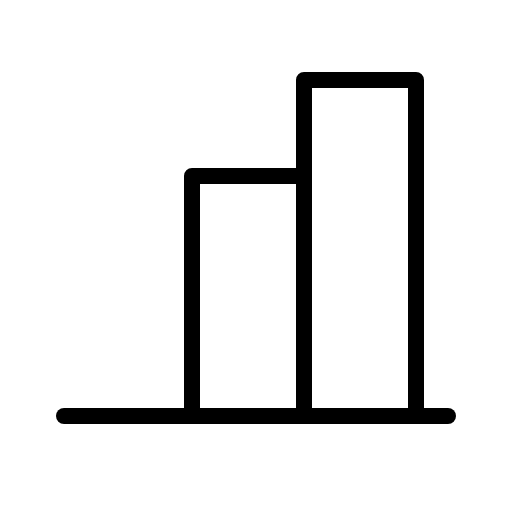
t = 0.00 s
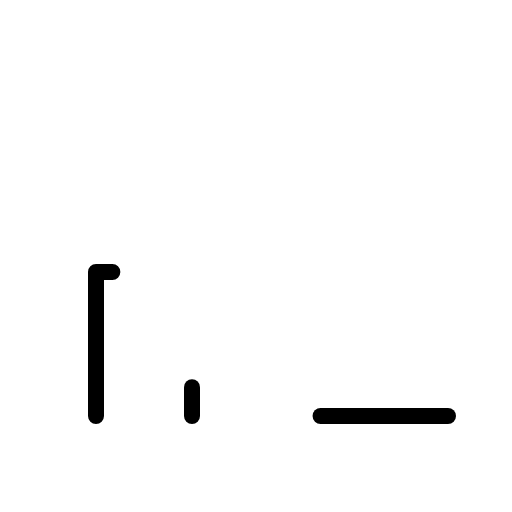
t = 0.90 s
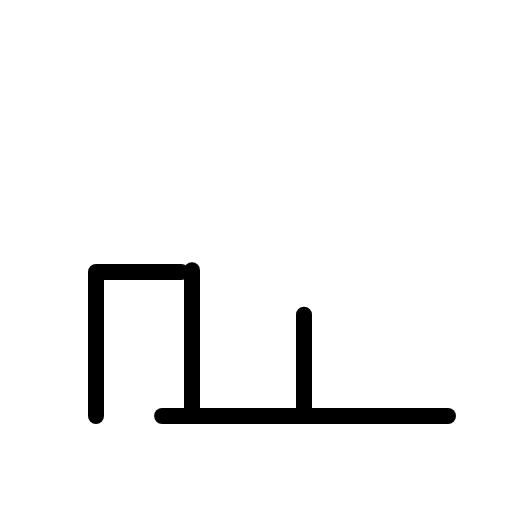
t = 1.28 s
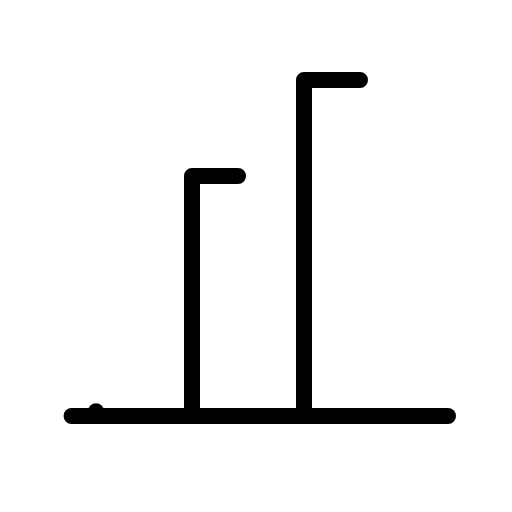
t = 1.65 s
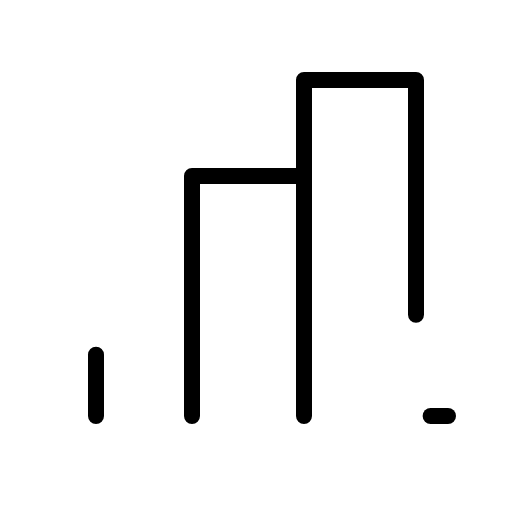
t = 2.03 s

The animated SVG that drew these frames (rendered in a browser with its animation timeline set to each time). Animation: 1 CSS @keyframes rule; one cycle of 2.40 s, repeats indefinitely.

<svg xmlns="http://www.w3.org/2000/svg" viewBox="0 0 256 256">
  <style>
    .draw-line {
      stroke-dasharray: 1;
      stroke-dashoffset: 0;
    }
    svg:hover .draw-line {
      animation: phosphor-draw-in 1.5s ease-in-out infinite;
    }
    @keyframes phosphor-draw-in {
      0%   { stroke-dashoffset: 1; }
      100% { stroke-dashoffset: 0; }
    }
  </style><rect width="256" height="256" fill="none"/><polyline points="48 208 48 136 96 136" fill="none" stroke="currentColor" stroke-linecap="round" stroke-linejoin="round" stroke-width="8" class="draw-line" pathLength="1" style="animation-delay: 0s"/><line x1="224" y1="208" x2="32" y2="208" fill="none" stroke="currentColor" stroke-linecap="round" stroke-linejoin="round" stroke-width="8" class="draw-line" pathLength="1" style="animation-delay: 0.3s"/><polyline points="96 208 96 88 152 88" fill="none" stroke="currentColor" stroke-linecap="round" stroke-linejoin="round" stroke-width="8" class="draw-line" pathLength="1" style="animation-delay: 0.6s"/><polyline points="152 208 152 40 208 40 208 208" fill="none" stroke="currentColor" stroke-linecap="round" stroke-linejoin="round" stroke-width="8" class="draw-line" pathLength="1" style="animation-delay: 0.9s"/></svg>
